6-way image classification set "LD_dataset" from GitHub (yyn-anson/COMP558Project); label vocabulary: beaches, city, forests, highways, mountains, offices.

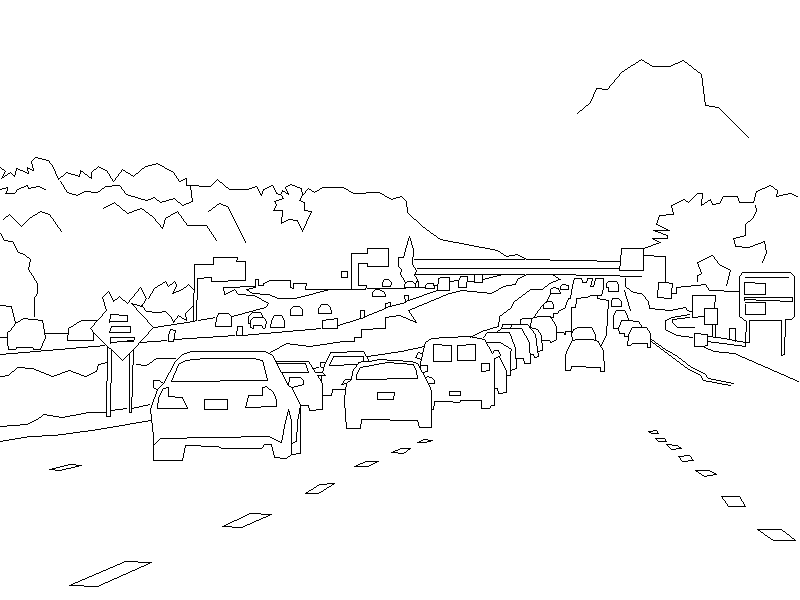
Label: highways

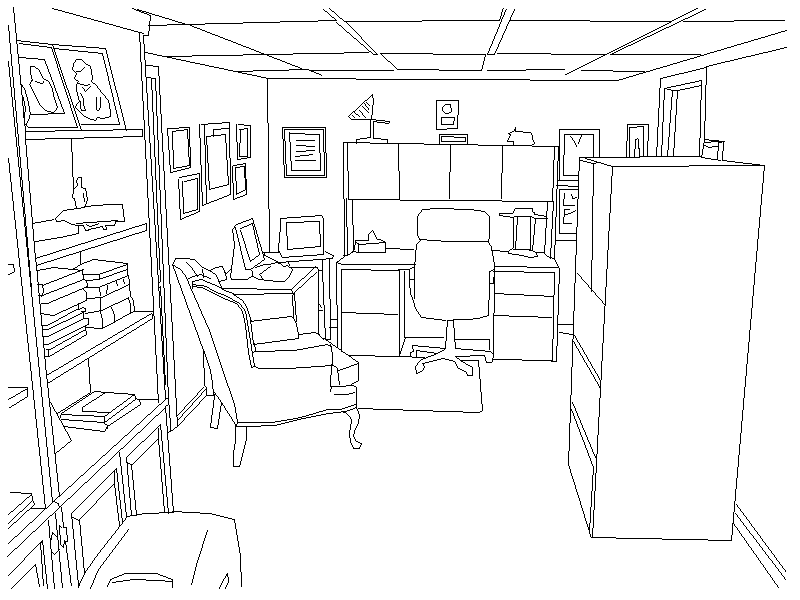
Label: offices

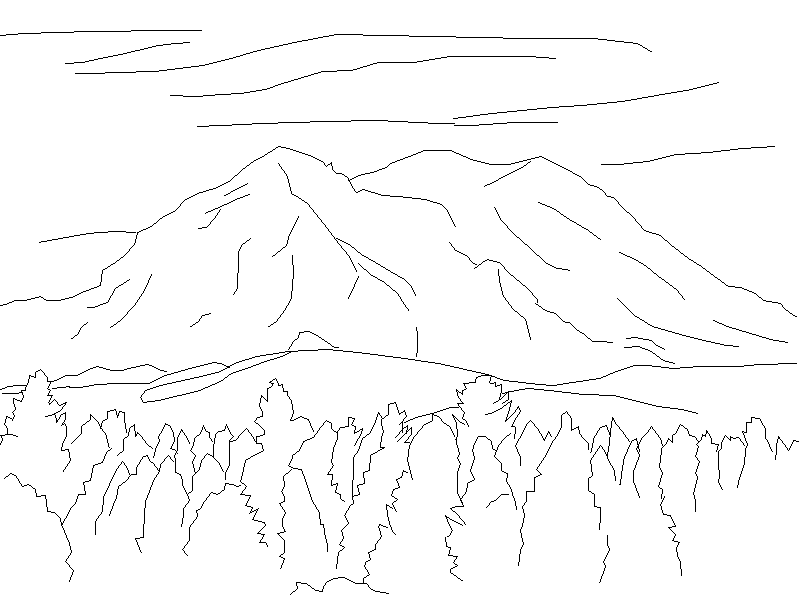
Label: mountains

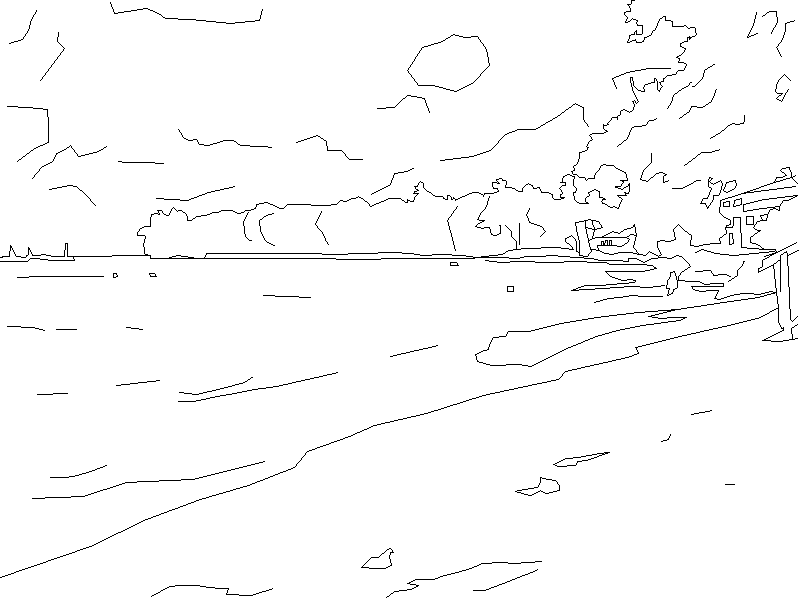
Label: beaches

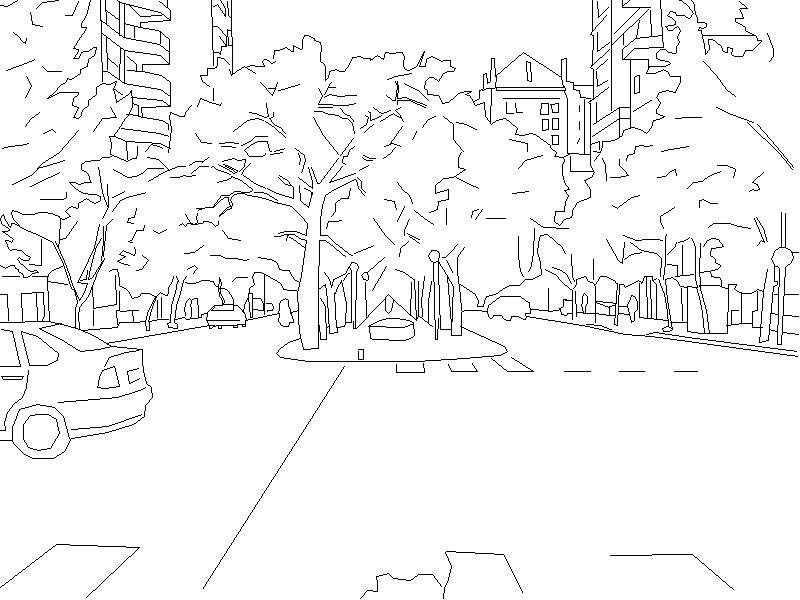
Label: city

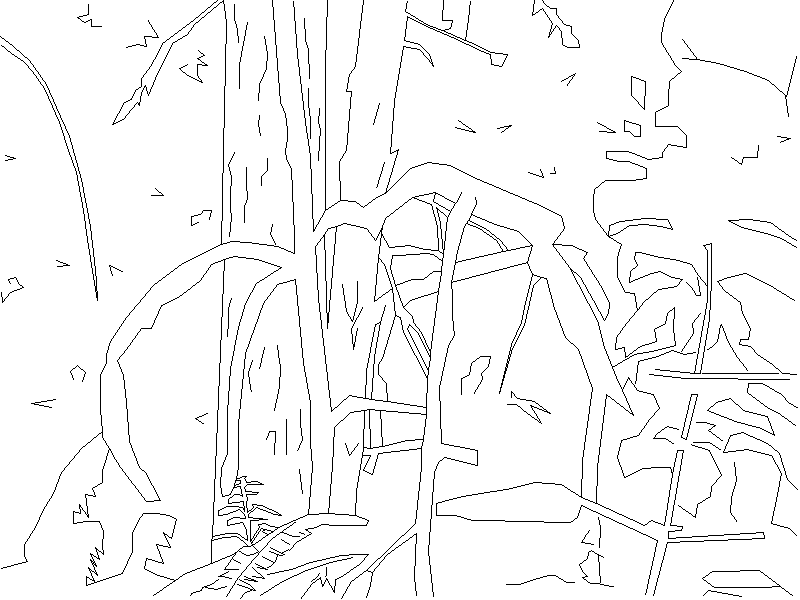
Label: forests
